Run: headless pygame with SDL's dummy video driver; simulated clock (each Clock.tick advances the game by its frame time, no real sleeping); random seed 0; keys injected as events and as key.get_pressed() state; no mouse input.
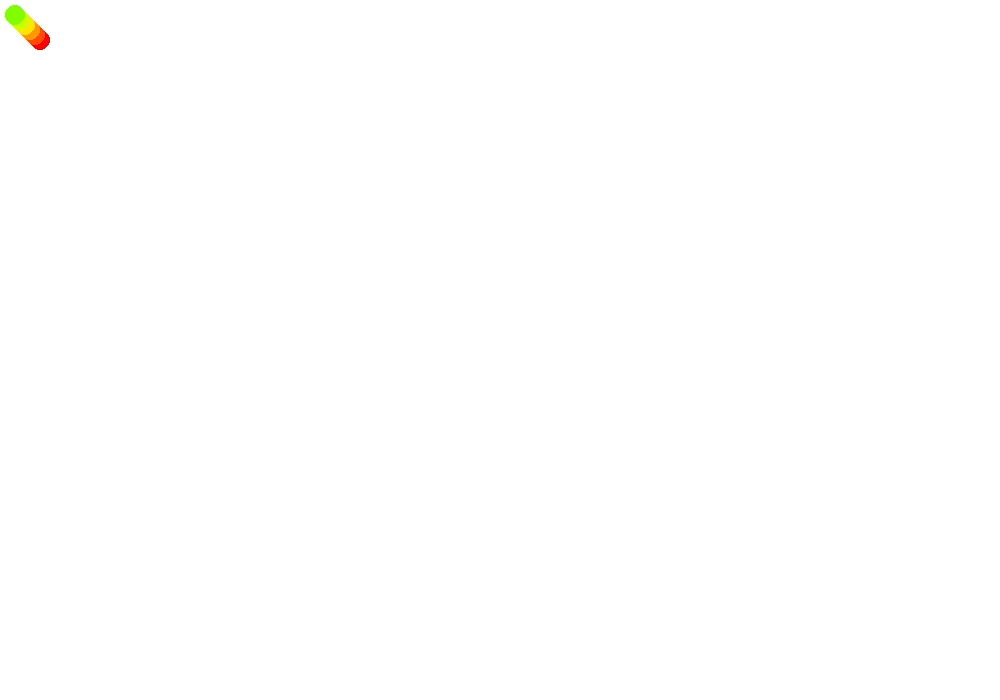
Frame 1 of 4 · flips 1–60 · no input
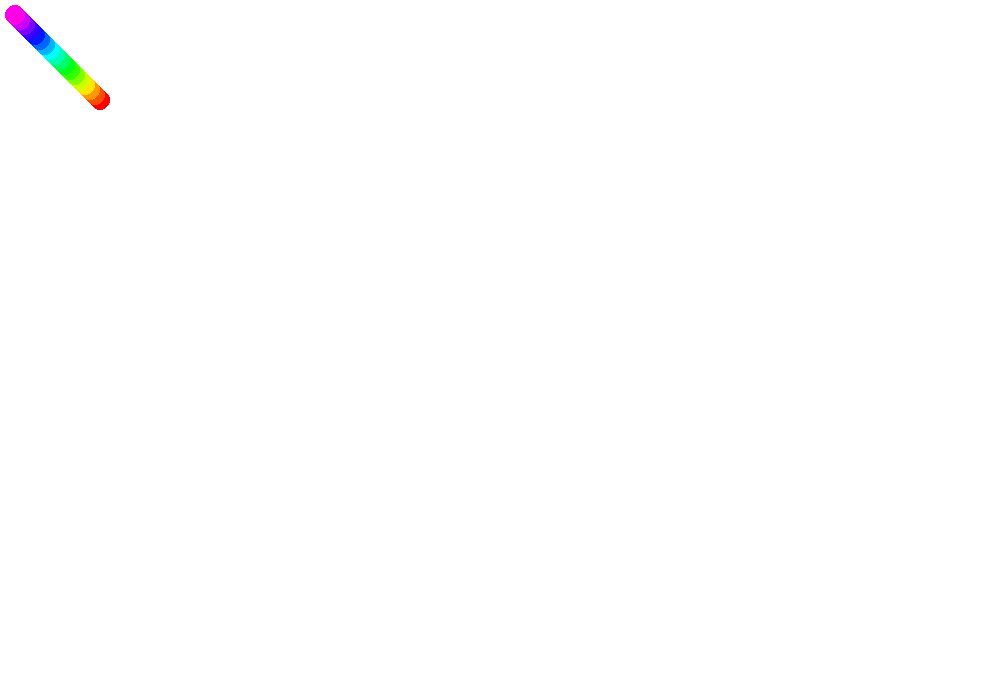
Frame 2 of 4 · flips 61–180 · tapped SPACE, RETURN · held RIGHT (→), D
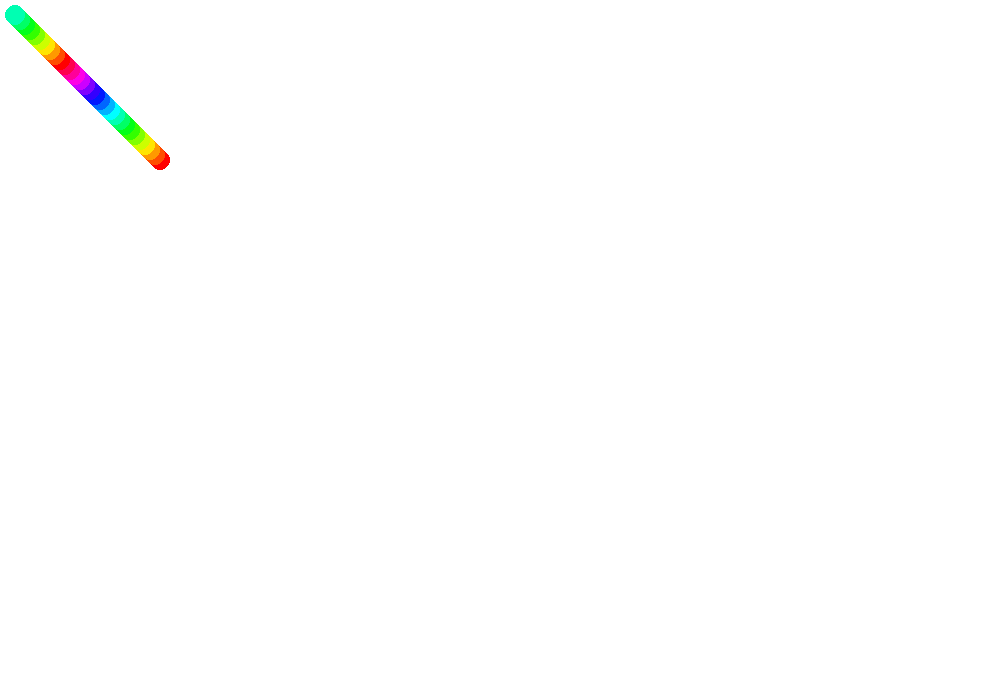
Frame 3 of 4 · flips 181–300 · held DOWN (↓), S
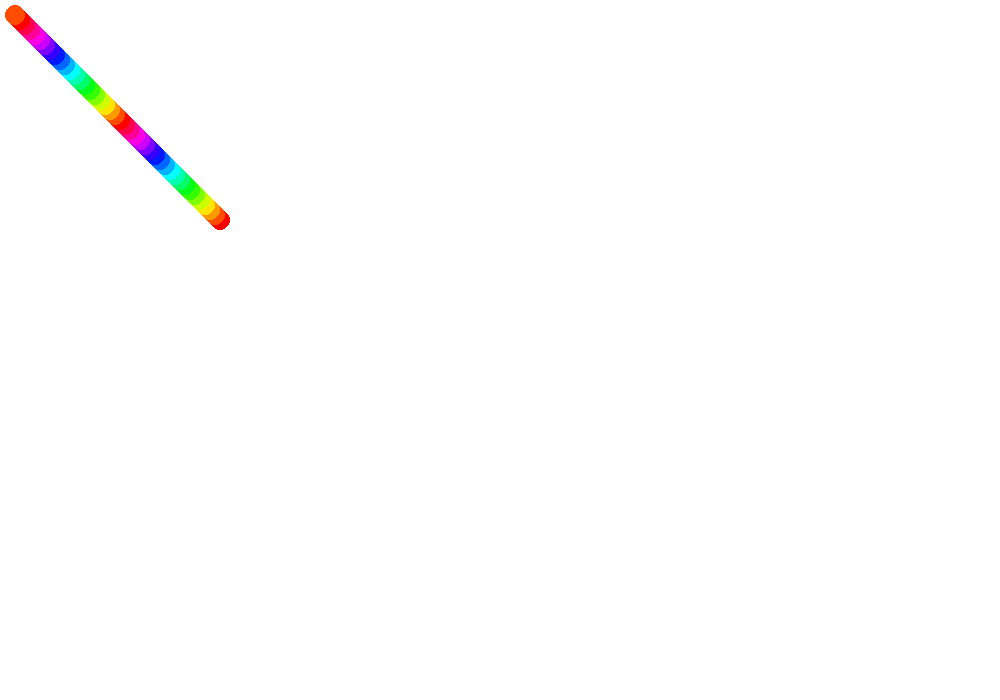
Frame 4 of 4 · flips 301–420 · held LEFT (←), A, UP (↑), W

The pygame program that drew these frames:

#you will need to install pygame of course
import pygame, random, colorsys

#launch the pygame module
pygame.init()

# Set up the drawing window
window_x, window_y = 1000,700
screen = pygame.display.set_mode((window_x,window_y))

def hsv2rgb(h,s,v):
    return tuple(round(i * 255) for i in colorsys.hsv_to_rgb(h,s,v))

class Ball:
    def __init__(self, r,g,b):
        self.pos_x = 10
        self.pos_y = 10
        # self.change_x = random.randint(1, 10)
        # self.change_y = random.randint(1, 10)
        self.change_x = 0.5
        self.change_y = 0.5
        self.radius = 10
        self.color = hsv2rgb(r,g,b)
    def move(self):
        self.pos_x += self.change_x
        self.pos_y += self.change_y
        if self.pos_x + self.radius >= window_x or self.pos_x - self.radius <= 0: self.change_x *= -1
        if self.pos_y + self.radius >= window_y or self.pos_y - self.radius <= 0: self.change_y *= -1
    # def color(self):

    def show(self):
        pygame.draw.circle(screen, self.color, (self.pos_x, self.pos_y), self.radius)
balls = []

# Run until the user asks to quit
running = True
count = 0

while running:
# Did the user click the window close button?
    for event in pygame.event.get():
        if event.type == pygame.QUIT:
            running = False

    # Fill the background with white
    screen.fill((255, 255, 255))

    if count%10 == 0:
        balls.append(Ball(count/200,1,1))
    for ball in balls:
        ball.move()
        ball.show()
    
    # if len(balls) >= 300:
    #     balls.pop(0)

    # Flip the display
    pygame.display.flip()
    # pygame.time.wait(5)
    count += 1

# Done! Time to quit.
pygame.quit()
